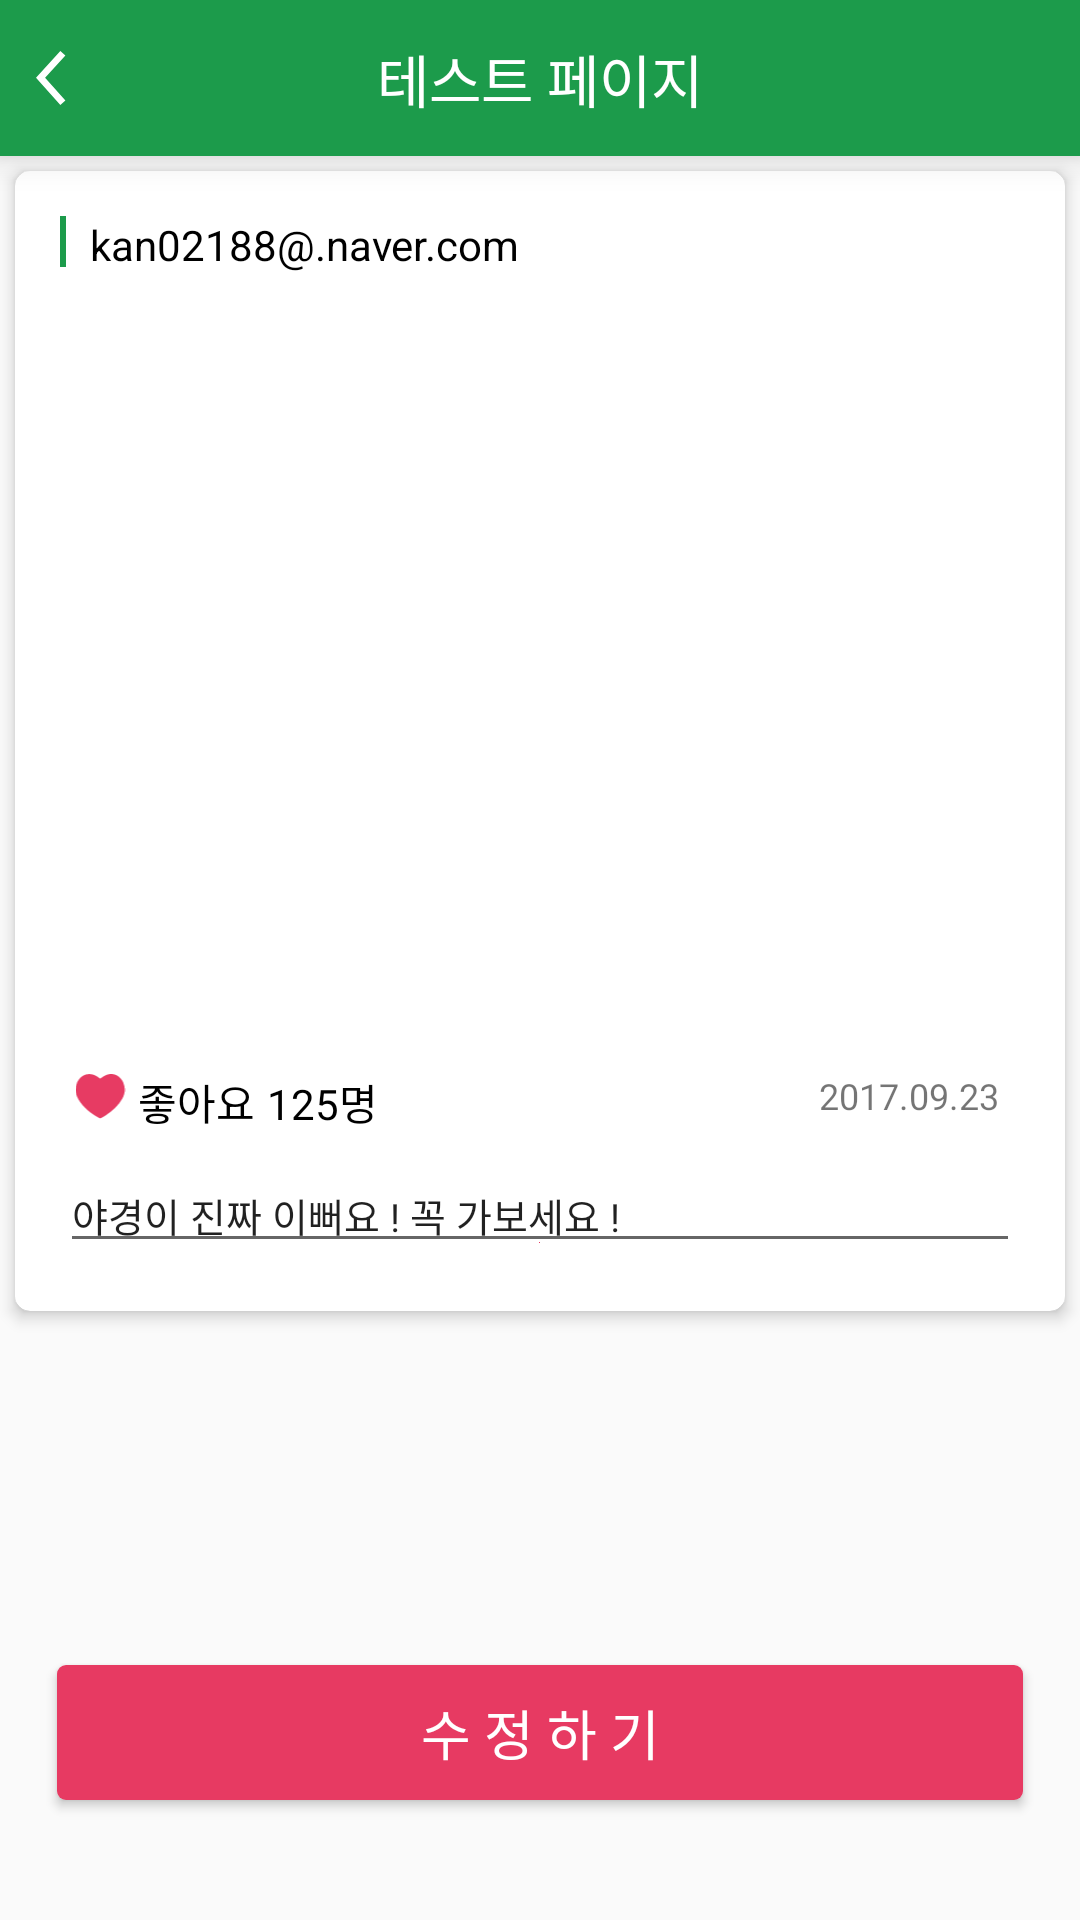

This screen was rendered from an Android layout file. Write that file and the resources it references.
<!-- AndroidManifest.xml: application theme GreenStatus -->
<!-- res/layout/layout_my_post_edit.xml -->
<?xml version="1.0" encoding="utf-8"?>
<LinearLayout xmlns:android="http://schemas.android.com/apk/res/android"
    xmlns:card_view="http://schemas.android.com/apk/res-auto"
    android:layout_width="match_parent"
    android:layout_height="match_parent"
    xmlns:app="http://schemas.android.com/apk/res-auto"
    android:orientation="vertical">
    <include
        layout="@layout/my_menu_toolbar"/>
    <android.support.v7.widget.CardView
        android:layout_width="match_parent"
        android:layout_height="wrap_content"
        card_view:cardCornerRadius="5dp"
        android:layout_margin="5dp"
        card_view:cardElevation="3dp">
        <LinearLayout
            android:orientation="vertical" android:layout_width="match_parent"
            android:layout_height="380dp"    android:paddingStart="15dp"
            android:paddingEnd="15dp"
            android:paddingTop="15dp" >
            <RelativeLayout
                android:layout_width="match_parent"
                android:layout_height="wrap_content">
                <ImageView
                    android:id="@+id/green_bar"
                    android:layout_width="2dp"
                    android:layout_height="17dp"
                    android:background="@color/colorPrimary"
                    android:layout_alignParentStart="true"/>
                <TextView
                    android:id="@+id/mypostedit_userid"
                    android:layout_width="wrap_content"
                    android:layout_height="wrap_content"
                    android:layout_marginStart="8dp"
                    app:font="Regular"
                    android:text="kan02188@.naver.com"
                    android:layout_toRightOf="@+id/green_bar"
                    android:textColor="@android:color/black"/>
        </RelativeLayout>
            <ImageView
                android:id="@+id/mypostedit_img"
                android:layout_width="320dp"
                android:layout_height="250dp"
                android:layout_marginTop="8dp"
                android:scaleType="fitXY"
                />
            <LinearLayout
                android:layout_width="match_parent"
                android:layout_height="wrap_content"
                android:paddingStart="5dp"

                android:layout_marginTop="8dp">
                <ImageView
                    android:layout_width="17dp"
                    android:layout_height="15dp"
                    android:layout_marginTop="1dp"
                    android:src="@drawable/love_btn"/>
                <TextView
                    android:layout_width="wrap_content"
                    android:layout_height="wrap_content"
                    app:font="Regular"
                    android:text="좋아요"
                    android:textColor="@android:color/black"
                    android:layout_marginStart="4dp"
                    />
                <TextView
                    android:id="@+id/mypostedit_like"
                    android:layout_width="wrap_content"
                    android:layout_height="wrap_content"
                    android:layout_marginStart="4dp"
                    android:textColor="@android:color/black"
                    app:font="Bold"
                    android:text="125명"/>
                <TextView
                    android:id="@+id/mypostedit_date"
                    android:layout_width="match_parent"
                    android:layout_height="match_parent"
                    android:gravity="end|top"
                    android:textSize="12dp"
                    android:layout_marginEnd="7dp"
                    app:font="Regular"
                    android:text="2017.09.23"/>
            </LinearLayout>
            <EditText
                android:id="@+id/mypostedit_comment"
                android:layout_width="match_parent"
                android:layout_height="wrap_content"
                android:layout_marginTop="8dp"
                android:textSize="13dp"
                android:maxLines="1"
                android:inputType="text"
                android:drawableBottom="@color/colorPrimaryBtn"
                android:textCursorDrawable="@drawable/pink_cursor"
                app:font="Regular"
                android:text="야경이 진짜 이뻐요 ! 꼭 가보세요 !"
                />
        </LinearLayout>
    </android.support.v7.widget.CardView>
    <RelativeLayout
        android:layout_width="match_parent"
        android:layout_height="match_parent">
        <Button
            android:id="@+id/mypostedit_enter"
            android:layout_width="322dp"
            android:layout_height="45dp"
            android:layout_marginBottom="40dp"
            android:layout_centerHorizontal="true"
            android:background="@drawable/pink_back_btn"
            app:font="Regular"
            android:text="수 정 하 기"
            android:textColor="#FFFFFF"
            android:textSize="18dp"
            android:layout_alignParentBottom="true"
            />
    </RelativeLayout>
    </LinearLayout>
<!-- res/layout/my_menu_toolbar.xml (included above) -->
<?xml version="1.0" encoding="utf-8"?>
<android.support.v7.widget.Toolbar xmlns:android="http://schemas.android.com/apk/res/android"
    android:layout_width="match_parent"
    android:layout_height="52dp"
    xmlns:app="http://schemas.android.com/apk/res-auto"
    android:theme="@style/ToolbarThemeMenu"
    app:contentInsetStart="0dp"
    android:elevation="7dp">
    <RelativeLayout
        android:layout_width="match_parent"
        android:layout_height="match_parent"
        >
        <ImageButton
            android:id="@+id/btn_toolbar_back"
            android:layout_width="42dp"
            android:layout_height="match_parent"
            android:paddingEnd="20dp"
            android:paddingStart="12dp"
            android:paddingTop="17dp"
            android:paddingBottom="17dp"
            android:src="@drawable/btn_back_ic"
            android:background="@color/colorPrimary"
            />
        <TextView
            android:id="@+id/text_toolbar"
            android:layout_width="wrap_content"
            android:layout_height="wrap_content"
            app:font="Regular"
            android:text="테스트 페이지"
            android:textColor="#FFFFFF"
            android:textSize="19dp"
            android:gravity="center"
            android:layout_centerHorizontal="true"
            android:layout_centerVertical="true" />
    </RelativeLayout>
</android.support.v7.widget.Toolbar>
<!-- resources referenced by this layout -->
<resources>
  <color name="colorPrimary">#1C9B4B</color>
  <color name="colorPrimaryBtn">#E73A62</color>
  <!-- drawable btn_back_ic: png bitmap (drawable-hdpi, 261 bytes) -->
  <!-- drawable love_btn: png bitmap (drawable-hdpi, 507 bytes) -->
  <!-- drawable pink_back_btn (drawable) -->
  <?xml version="1.0" encoding="utf-8"?>
  <shape xmlns:android="http://schemas.android.com/apk/res/android"
  android:shape="rectangle">
  <solid android:color="@color/colorPrimaryBtn"/>
      <corners
          android:radius="3dp"/>
  </shape>
  <!-- drawable pink_cursor (drawable) -->
  <?xml version="1.0" encoding="utf-8"?>
  <shape xmlns:android="http://schemas.android.com/apk/res/android"
      android:shape="rectangle">
      <solid android:color="@color/colorPrimaryBtn" />
      <size android:width="2dp" />
  </shape>
  <style name="ToolbarThemeMenu" parent="Base.Widget.AppCompat.Toolbar">
          <item name="android:background">@color/colorPrimary</item>
      </style>
  <style name="GreenStatus" parent="Theme.AppCompat.Light.NoActionBar">
      </style>
</resources>
